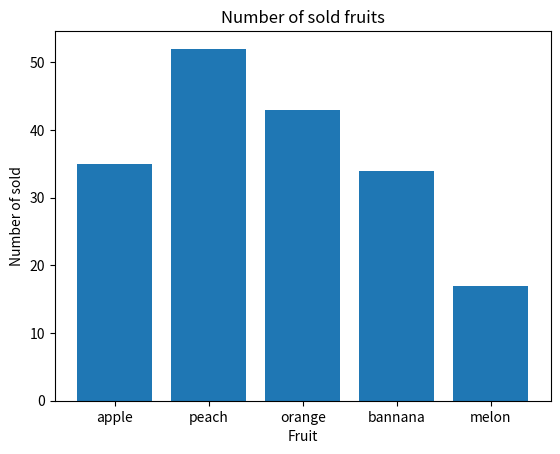

Write the Python code that produced this figure.
from matplotlib import pyplot as plt

fruits = ["apple", "peach", "orange", "bannana", "melon"]
number_sold_fruits = [35, 52, 43, 34, 17]
plt.bar(fruits, number_sold_fruits)
plt.title('Number of sold fruits')
plt.xlabel('Fruit')
plt.ylabel('Number of sold')
plt.savefig('grafig.png')
plt.show()